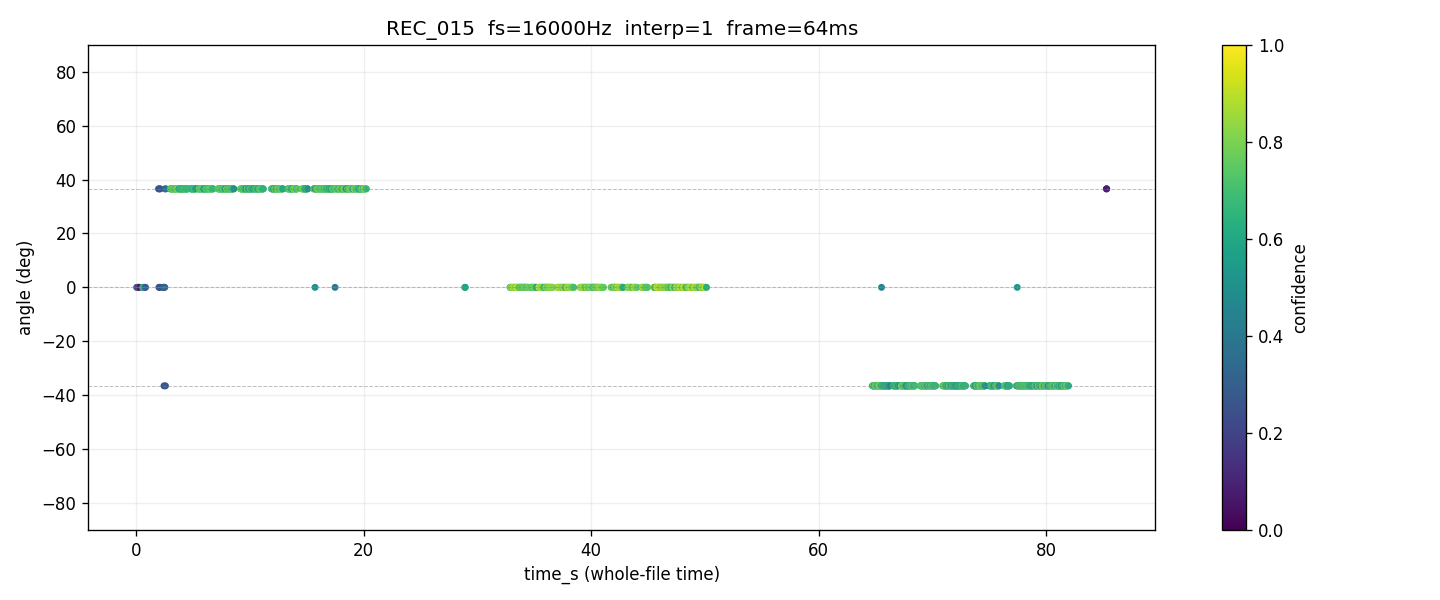

The data file committed next to this chart (first rows):
time_s, tau_us, angle_deg, confidence, voiced
0.0320, 0.000, 0.000, 0.2265, 1
0.0640, 0.000, 0.000, 0.2800, 1
0.0960, , , 0.0000, 0
0.1280, , , 0.0000, 0
0.1600, , , 0.0000, 0
0.1920, 0.000, 0.000, 0.2499, 1
0.2240, 0.000, 0.000, 0.0718, 1
0.2560, , , 0.0000, 0
0.2880, , , 0.0000, 0
0.3200, , , 0.0000, 0
0.3520, , , 0.0000, 0
0.3840, , , 0.0000, 0
0.4160, , , 0.0000, 0
0.4480, , , 0.0000, 0
0.4800, , , 0.0000, 0
0.5120, , , 0.0000, 0
0.5440, 0.000, 0.000, 0.3142, 1
0.5760, 0.000, 0.000, 0.6725, 1
0.6080, , , 0.0000, 0
0.6400, , , 0.0000, 0
0.6720, , , 0.0000, 0
0.7040, , , 0.0000, 0
0.7360, , , 0.0000, 0
0.7680, 0.000, 0.000, 0.3196, 1
0.8000, 0.000, 0.000, 0.2903, 1
0.8320, , , 0.0000, 0
0.8640, , , 0.0000, 0
0.8960, , , 0.0000, 0
0.9280, , , 0.0000, 0
0.9600, , , 0.0000, 0
0.9920, , , 0.0000, 0
1.024, , , 0.0000, 0
1.056, , , 0.0000, 0
1.088, , , 0.0000, 0
1.12, , , 0.0000, 0
1.152, , , 0.0000, 0
1.184, , , 0.0000, 0
1.216, , , 0.0000, 0
1.248, , , 0.0000, 0
1.28, , , 0.0000, 0
1.312, , , 0.0000, 0
1.344, , , 0.0000, 0
1.376, , , 0.0000, 0
1.408, , , 0.0000, 0
1.44, , , 0.0000, 0
1.472, , , 0.0000, 0
1.504, , , 0.0000, 0
1.536, , , 0.0000, 0
1.568, , , 0.0000, 0
1.6, , , 0.0000, 0
1.632, , , 0.0000, 0
1.664, , , 0.0000, 0
1.696, , , 0.0000, 0
1.728, , , 0.0000, 0
1.76, , , 0.0000, 0
1.792, , , 0.0000, 0
1.824, , , 0.0000, 0
1.856, , , 0.0000, 0
1.888, , , 0.0000, 0
1.92, , , 0.0000, 0
... 2,607 more rows
